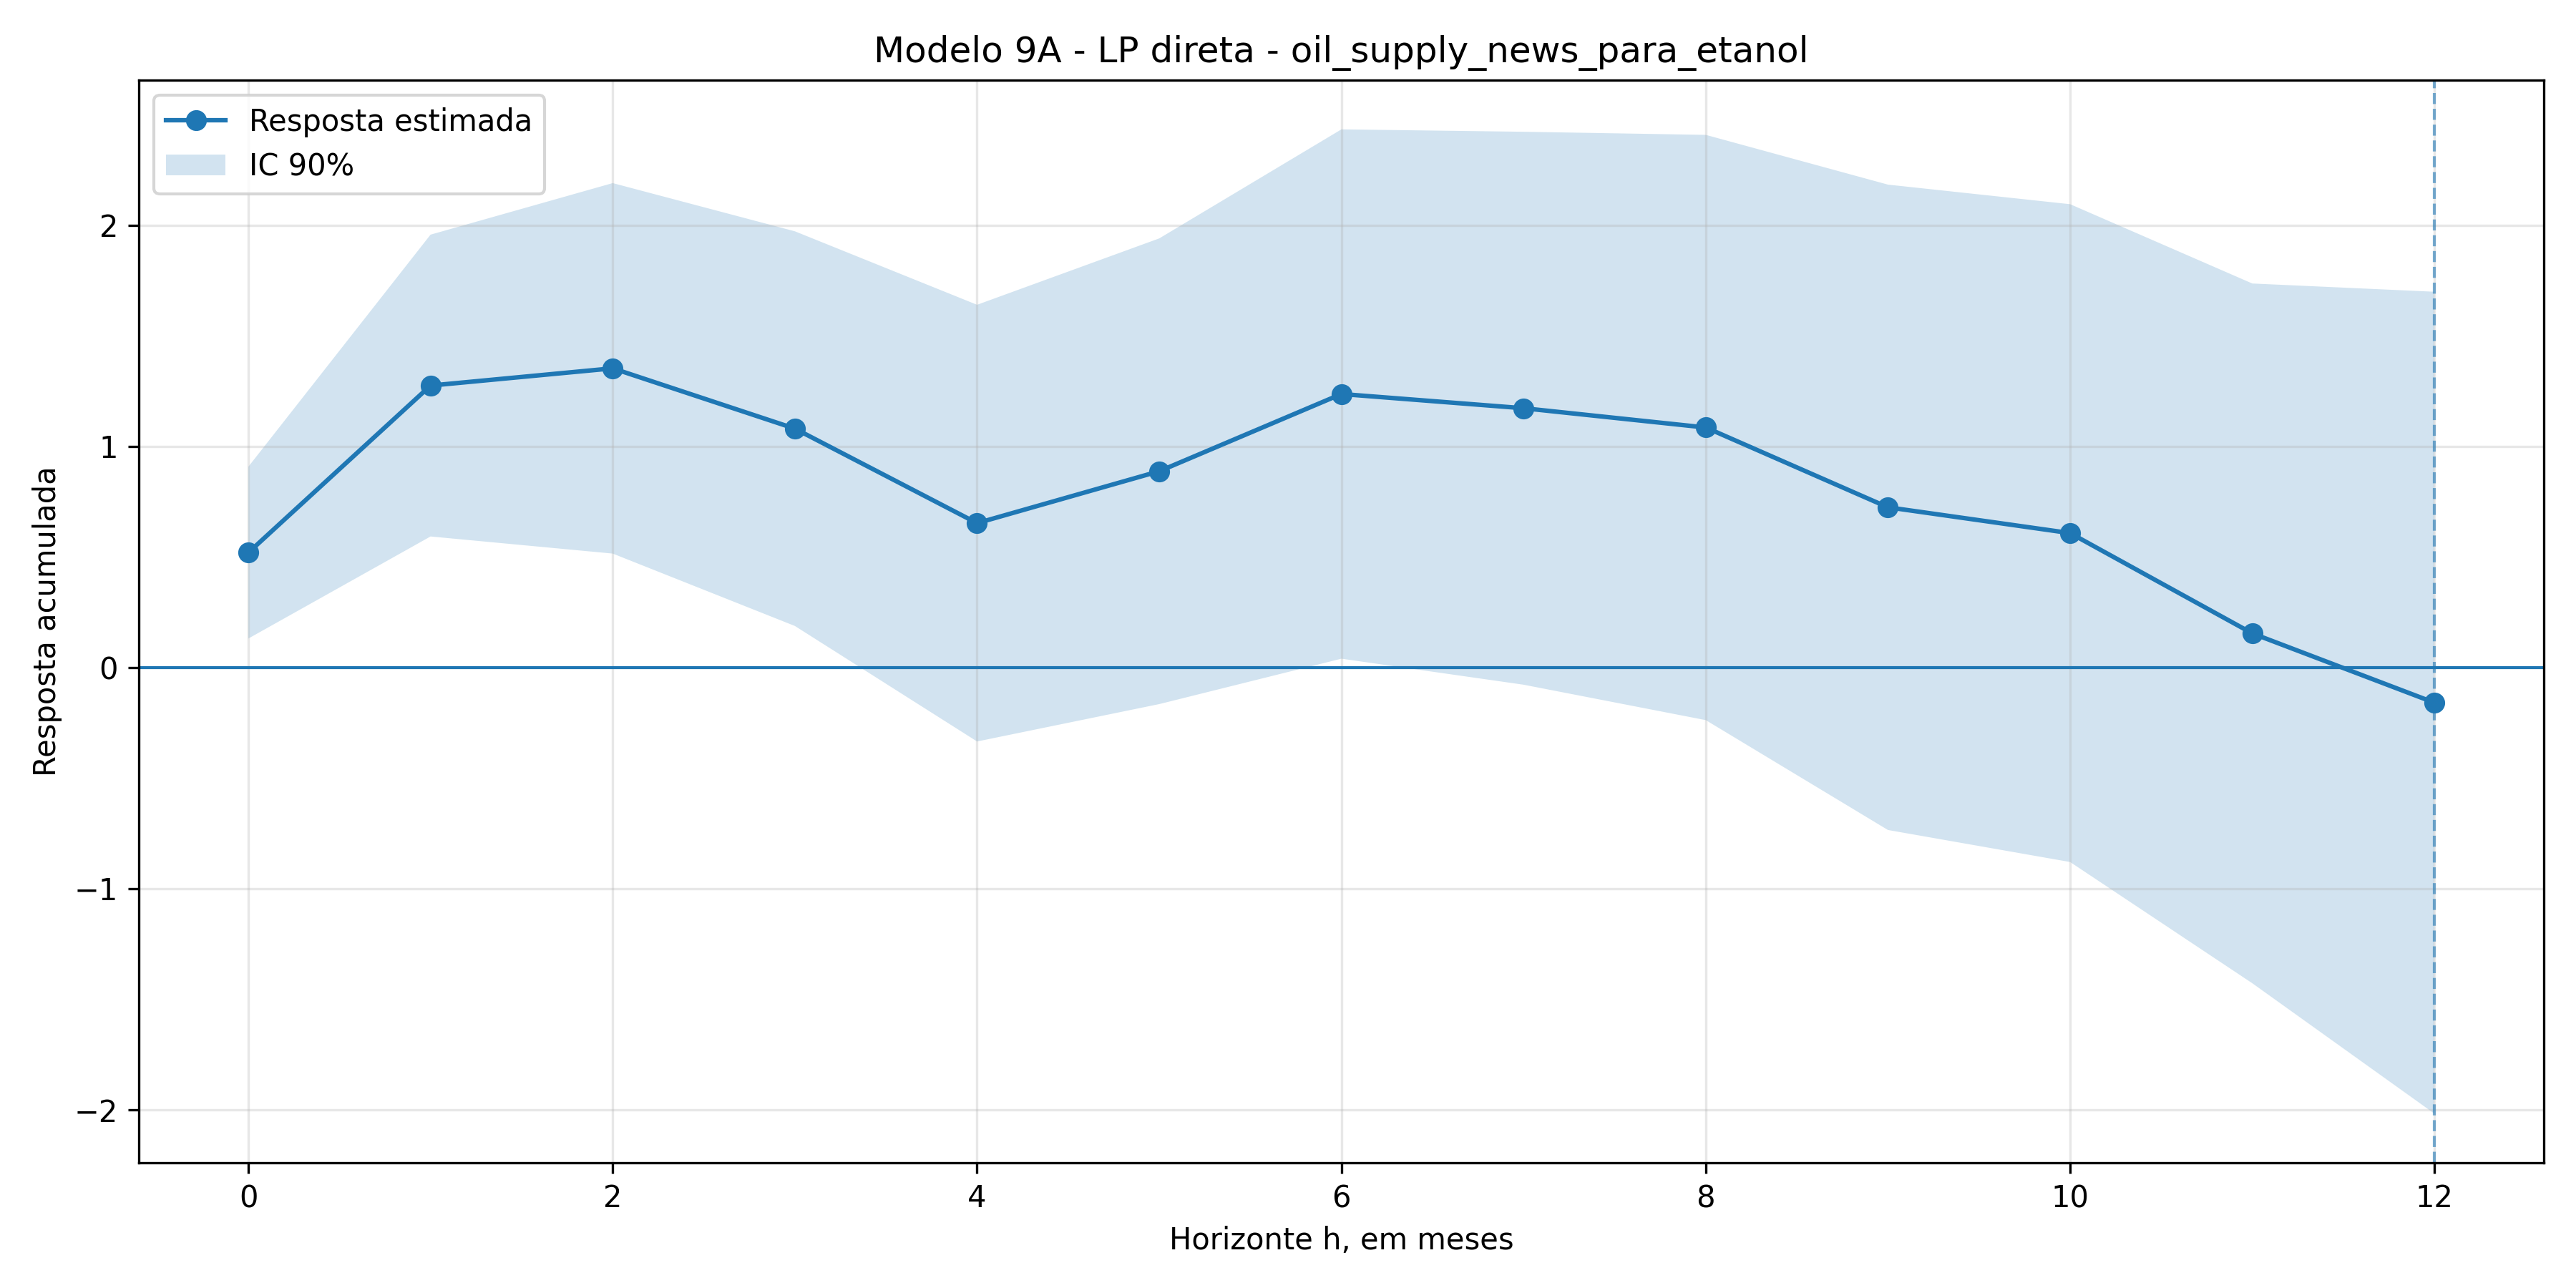

Source data for this figure (header and first rows):
h, coef, se, t, pvalor, ci_low, ci_high, nobs
0, 0.5199, 0.2362, 2.201, 0.02771, 0.1314, 0.9083, 266
1, 1.275, 0.4149, 3.074, 0.002111, 0.5929, 1.958, 265
2, 1.353, 0.5092, 2.657, 0.007873, 0.5156, 2.191, 264
3, 1.081, 0.5425, 1.992, 0.04638, 0.1882, 1.973, 263
4, 0.6533, 0.6003, 1.088, 0.2765, -0.3342, 1.641, 262
5, 0.8879, 0.6401, 1.387, 0.1654, -0.1651, 1.941, 261
6, 1.237, 0.7276, 1.7, 0.08907, 0.04027, 2.434, 260
7, 1.173, 0.76, 1.543, 0.1228, -0.07744, 2.423, 259
8, 1.086, 0.8044, 1.35, 0.1771, -0.2376, 2.409, 258
9, 0.7248, 0.8871, 0.8171, 0.4139, -0.7345, 2.184, 257
10, 0.6081, 0.9042, 0.6726, 0.5012, -0.8793, 2.096, 256
11, 0.1547, 0.9618, 0.1608, 0.8722, -1.428, 1.737, 255
12, -0.1589, 1.13, -0.1406, 0.8882, -2.017, 1.7, 254
